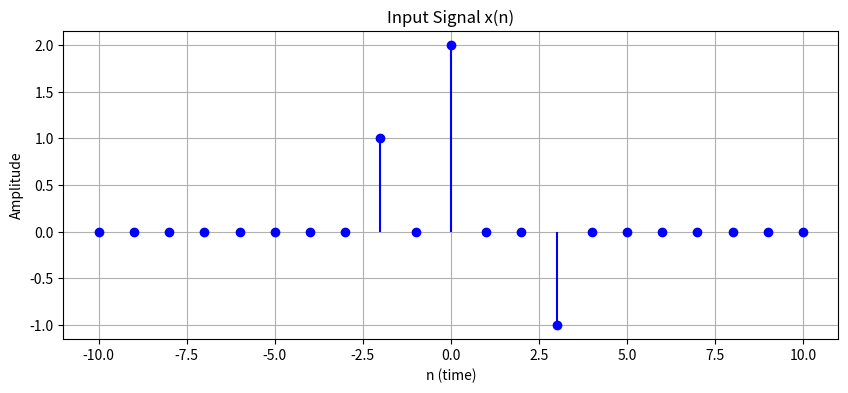
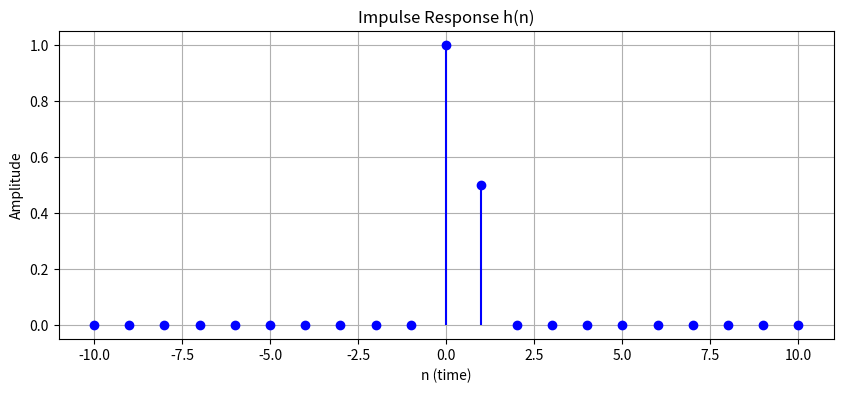
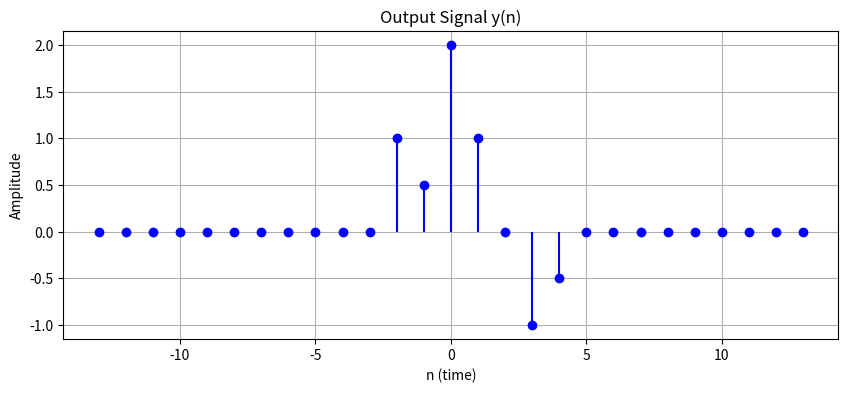

Generate these figures, in order, with matplotlib:
import numpy as np
import matplotlib.pyplot as plt

class Signal:
    def __init__(self, INF):
        self.INF=INF
        self.n=2*INF +1
        self.signal=np.zeros(self.n)

    def set_value_at_time(self, t, value):
        if(t<-self.INF or t>self.INF):
            print(f'Error: Time {t} out of bound')
        else:
            self.signal[t+self.INF]=value

    def shift(self, k):
        temp=self.signal
        newINF=self.INF+abs(k)
        newSignal=Signal(newINF)

        #oldSignal er -INF => newSignal er startIdx
        startIdx=newINF-self.INF + k
        #oldSignal er +INF => newSignal er endIdx
        endIdx=startIdx+self.n
        newSignal.signal[startIdx:endIdx]=self.signal[:]
        return newSignal
            

    def add(self, other):
        inf=max(self.INF,other.INF)
        temp=Signal(inf)
        
        #adding self
        start=inf-self.INF
        end=start+self.n
        temp.signal[start:end]=self.signal[:]

        #adding other
        start=inf-other.INF
        end=start+other.n
        temp.signal[start:end]+=other.signal[:]
        
        return temp


    def multiply(self, scalar):
        temp=Signal(self.INF)
        temp.signal=self.signal*scalar
        return temp

    def plot(self, title="Discrete Signal"):
        t=np.arange(-self.INF,self.INF+1)
        
        plt.figure(figsize=(10,4))
        plt.stem(t,self.signal,basefmt=" ", linefmt='b-',markerfmt='bo')
        plt.title(title)
        plt.xlabel("n (time)")
        plt.ylabel("Amplitude")

        plt.grid(True,which="both")
        

class LTI_System:
    def __init__(self, impulse_response: Signal):
        self.h=impulse_response

    def linear_combination_of_impulses(self, input_signal: Signal):
        # Decompose the signal into impulses and corresponding coefficients
        impulses=[]
        coeff=[]

        for i,val in enumerate(input_signal.signal):
            if(val!=0):
                time=i-input_signal.INF

                pulse=Signal(0)
                pulse.set_value_at_time(0,1)
                pulse=pulse.shift(time)

                impulses.append(pulse)
                coeff.append(val)
        return impulses,coeff

    def output(self, input_signal: Signal):
        y=Signal(0)

        impulses,coeff=self.linear_combination_of_impulses(input_signal)
        
        for delta, coeff in zip(impulses,coeff):
            i=np.argmax(delta.signal)
            time=i-delta.INF

            h_shifted=self.h.shift(time)
            h_scaled=h_shifted.multiply(coeff)

            y=y.add(h_scaled)

        return y
        #will trim the 0 from both sides
        # non_zero_indices = np.nonzero(y.signal)[0]
        # min_idx = non_zero_indices[0]
        # max_idx = non_zero_indices[-1]

        # min_t = min_idx - y.INF
        # max_t = max_idx - y.INF

        # new_INF = max(abs(min_t), abs(max_t))

        # trimmed_y = Signal(new_INF)
        # start = min_t + new_INF
        # end = max_t + new_INF + 1

        # trimmed_y.signal[start:end] = y.signal[min_idx : max_idx + 1]

        # return trimmed_y




if __name__ == "__main__":
    INF = 10
    # Input signal x(n)
    x = Signal(INF)
    x.set_value_at_time(-2, 1)
    x.set_value_at_time(0, 2)
    x.set_value_at_time(3, -1)

    x.plot("Input Signal x(n)")

    # Impulse response h(n)

    h = Signal(INF)
    h.set_value_at_time(0, 1)
    h.set_value_at_time(1, 0.5)

    h.plot("Impulse Response h(n)")

    # LTI System
    system = LTI_System(h)

    # Output
    y = system.output(x)
    y.plot("Output Signal y(n)")

    plt.show()
